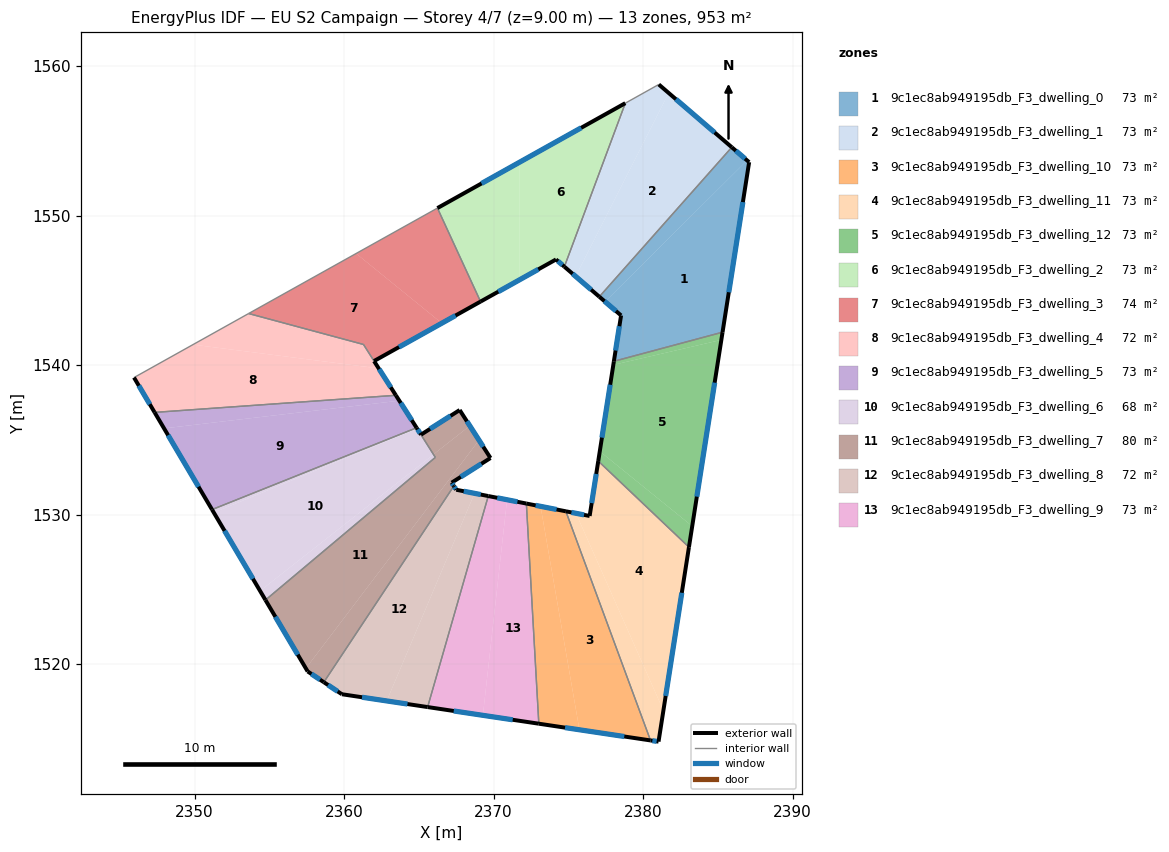
=== STOREY PLAN SPEC (per zone: floor XY polygon, exterior-wall plan segments, windows/doors) ===
zone 1: 9c1ec8ab949195db_F3_dwelling_0  (73.3 m²)
  floor: (2387.10, 1553.57) (2385.32, 1542.20) (2378.05, 1540.25) (2378.53, 1543.32) (2377.46, 1544.24) (2386.96, 1553.69)
  floor: (2386.96, 1553.69) (2377.46, 1544.24) (2377.08, 1544.57) (2385.94, 1554.57)
  exterior wall: (2378.53, 1543.32) – (2378.05, 1540.25)  [3.1 m]
    window: (2378.42, 1542.60) – (2378.16, 1540.97)  [2.6 m²]
  exterior wall: (2377.08, 1544.57) – (2378.53, 1543.32)  [1.9 m]
    window: (2377.42, 1544.28) – (2378.19, 1543.61)  [1.6 m²]
  exterior wall: (2387.10, 1553.57) – (2385.94, 1554.57)  [1.5 m]
    window: (2386.83, 1553.81) – (2386.21, 1554.33)  [1.3 m²]
  exterior wall: (2385.32, 1542.20) – (2387.10, 1553.57)  [11.5 m]
    window: (2385.74, 1544.87) – (2386.68, 1550.90)  [9.7 m²]
  interior walls: 2
zone 2: 9c1ec8ab949195db_F3_dwelling_1  (73.3 m²)
  floor: (2385.94, 1554.57) (2377.08, 1544.57) (2375.49, 1545.93) (2381.72, 1558.20)
  floor: (2381.72, 1558.20) (2375.49, 1545.93) (2374.74, 1546.58) (2378.82, 1557.52) (2381.05, 1558.77)
  exterior wall: (2374.74, 1546.58) – (2377.08, 1544.57)  [3.1 m]
    window: (2375.29, 1546.11) – (2376.53, 1545.04)  [2.6 m²]
  exterior wall: (2385.94, 1554.57) – (2381.05, 1558.77)  [6.4 m]
    window: (2384.79, 1555.56) – (2382.20, 1557.78)  [5.4 m²]
  interior walls: 3
zone 3: 9c1ec8ab949195db_F3_dwelling_10  (73.3 m²)
  floor: (2374.84, 1530.22) (2380.50, 1514.89) (2375.75, 1515.60) (2373.15, 1530.55)
  floor: (2373.15, 1530.55) (2375.75, 1515.60) (2373.03, 1516.01) (2372.20, 1530.74)
  exterior wall: (2374.84, 1530.22) – (2372.20, 1530.74)  [2.7 m]
    window: (2374.22, 1530.34) – (2372.82, 1530.62)  [2.3 m²]
  exterior wall: (2373.03, 1516.01) – (2380.50, 1514.89)  [7.6 m]
    window: (2374.79, 1515.75) – (2378.75, 1515.15)  [6.4 m²]
  interior walls: 2
zone 4: 9c1ec8ab949195db_F3_dwelling_11  (73.3 m²)
  floor: (2383.07, 1527.82) (2381.36, 1516.89) (2375.52, 1530.08) (2376.43, 1529.91) (2377.01, 1533.58)
  floor: (2375.52, 1530.08) (2381.36, 1516.89) (2381.04, 1514.81) (2380.50, 1514.89) (2374.84, 1530.22)
  exterior wall: (2376.43, 1529.91) – (2374.84, 1530.22)  [1.6 m]
    window: (2376.06, 1529.98) – (2375.21, 1530.14)  [1.4 m²]
  exterior wall: (2377.01, 1533.58) – (2376.43, 1529.91)  [3.7 m]
    window: (2376.87, 1532.72) – (2376.57, 1530.77)  [3.1 m²]
  exterior wall: (2381.04, 1514.81) – (2383.07, 1527.82)  [13.2 m]
    window: (2381.52, 1517.87) – (2382.60, 1524.77)  [11.1 m²]
  exterior wall: (2380.50, 1514.89) – (2381.04, 1514.81)  [0.5 m]
    window: (2380.63, 1514.87) – (2380.91, 1514.83)  [0.5 m²]
  interior walls: 2
zone 5: 9c1ec8ab949195db_F3_dwelling_12  (73.3 m²)
  floor: (2385.32, 1542.20) (2385.24, 1541.68) (2378.02, 1540.01) (2378.05, 1540.25)
  floor: (2383.29, 1529.22) (2383.07, 1527.82) (2377.01, 1533.58) (2377.11, 1534.23)
  floor: (2385.32, 1542.20) (2383.07, 1527.82) (2383.29, 1529.22) (2377.11, 1534.23) (2377.01, 1533.58) (2378.05, 1540.25) (2378.02, 1540.01) (2385.24, 1541.68)
  exterior wall: (2378.05, 1540.25) – (2377.01, 1533.58)  [6.8 m]
    window: (2377.81, 1538.69) – (2377.25, 1535.15)  [5.7 m²]
  exterior wall: (2383.07, 1527.82) – (2385.32, 1542.20)  [14.6 m]
    window: (2383.60, 1531.20) – (2384.79, 1538.82)  [12.3 m²]
  interior walls: 2
zone 6: 9c1ec8ab949195db_F3_dwelling_2  (73.3 m²)
  floor: (2378.82, 1557.52) (2374.74, 1546.58) (2374.18, 1547.06) (2371.76, 1545.71) (2371.76, 1553.57)
  floor: (2371.76, 1553.57) (2371.76, 1545.71) (2369.13, 1544.25) (2366.25, 1550.50)
  exterior wall: (2374.18, 1547.06) – (2374.74, 1546.58)  [0.7 m]
    window: (2374.31, 1546.95) – (2374.61, 1546.69)  [0.6 m²]
  exterior wall: (2369.13, 1544.25) – (2374.18, 1547.06)  [5.8 m]
    window: (2370.32, 1544.91) – (2373.00, 1546.40)  [4.9 m²]
  exterior wall: (2378.82, 1557.52) – (2366.25, 1550.50)  [14.4 m]
    window: (2375.86, 1555.87) – (2369.20, 1552.15)  [12.1 m²]
  interior walls: 2
zone 7: 9c1ec8ab949195db_F3_dwelling_3  (74.1 m²)
  floor: (2366.54, 1542.80) (2362.01, 1540.27) (2361.30, 1541.38) (2353.62, 1543.45) (2360.81, 1547.46)
  floor: (2366.25, 1550.50) (2369.13, 1544.25) (2366.54, 1542.80) (2360.81, 1547.46)
  exterior wall: (2362.01, 1540.27) – (2369.13, 1544.25)  [8.2 m]
    window: (2363.68, 1541.20) – (2367.46, 1543.31)  [6.9 m²]
  interior walls: 4
zone 8: 9c1ec8ab949195db_F3_dwelling_4  (72.5 m²)
  floor: (2362.32, 1539.77) (2363.47, 1537.98) (2347.33, 1536.83) (2345.95, 1539.17) (2349.90, 1541.37)
  floor: (2361.30, 1541.38) (2362.32, 1539.77) (2349.90, 1541.37) (2353.62, 1543.45)
  exterior wall: (2363.47, 1537.98) – (2362.01, 1540.26)  [2.7 m]
    window: (2363.13, 1538.51) – (2362.35, 1539.73)  [2.3 m²]
  exterior wall: (2345.95, 1539.17) – (2347.33, 1536.83)  [2.7 m]
    window: (2346.28, 1538.62) – (2347.01, 1537.38)  [2.3 m²]
  interior walls: 4
zone 9: 9c1ec8ab949195db_F3_dwelling_5  (73.3 m²)
  floor: (2363.70, 1537.62) (2364.85, 1535.80) (2351.17, 1530.33) (2347.96, 1535.76)
  floor: (2363.47, 1537.98) (2363.70, 1537.62) (2347.96, 1535.76) (2347.33, 1536.83)
  exterior wall: (2364.85, 1535.80) – (2363.47, 1537.98)  [2.6 m]
    window: (2364.53, 1536.32) – (2363.79, 1537.47)  [2.2 m²]
  exterior wall: (2347.33, 1536.83) – (2351.17, 1530.33)  [7.6 m]
    window: (2348.23, 1535.31) – (2350.27, 1531.86)  [6.4 m²]
  interior walls: 2
zone 10: 9c1ec8ab949195db_F3_dwelling_6  (68.4 m²)
  floor: (2364.90, 1535.74) (2365.98, 1534.02) (2354.39, 1524.90) (2351.29, 1530.13)
  floor: (2364.87, 1535.78) (2364.90, 1535.74) (2351.29, 1530.13) (2351.17, 1530.33) (2364.85, 1535.80)
  floor: (2365.98, 1534.02) (2366.11, 1533.82) (2354.75, 1524.28) (2354.39, 1524.90)
  exterior wall: (2351.17, 1530.33) – (2354.75, 1524.28)  [7.0 m]
    window: (2352.01, 1528.91) – (2353.91, 1525.70)  [5.9 m²]
  exterior wall: (2365.15, 1535.34) – (2364.85, 1535.80)  [0.5 m]
    window: (2365.08, 1535.45) – (2364.92, 1535.70)  [0.5 m²]
  interior walls: 3
zone 11: 9c1ec8ab949195db_F3_dwelling_7  (79.6 m²)
  floor: (2368.41, 1535.94) (2369.03, 1534.98) (2357.45, 1519.71) (2354.75, 1524.28) (2366.11, 1533.83) (2365.99, 1534.03)
  floor: (2367.78, 1536.93) (2368.41, 1535.94) (2365.99, 1534.03) (2365.15, 1535.34) (2367.74, 1536.99)
  floor: (2369.03, 1534.98) (2369.76, 1533.84) (2369.80, 1533.78) (2367.20, 1532.13) (2367.35, 1531.91) (2358.65, 1518.79) (2357.57, 1519.51) (2357.45, 1519.71)
  exterior wall: (2367.35, 1531.91) – (2367.20, 1532.13)  [0.3 m]
    window: (2367.31, 1531.96) – (2367.24, 1532.08)  [0.2 m²]
  exterior wall: (2357.57, 1519.51) – (2358.65, 1518.79)  [1.3 m]
    window: (2357.82, 1519.34) – (2358.40, 1518.96)  [1.1 m²]
  exterior wall: (2354.75, 1524.28) – (2357.57, 1519.51)  [5.5 m]
    window: (2355.41, 1523.16) – (2356.91, 1520.63)  [4.7 m²]
  exterior wall: (2367.74, 1536.99) – (2365.15, 1535.34)  [3.1 m]
    window: (2367.13, 1536.60) – (2365.76, 1535.73)  [2.6 m²]
  exterior wall: (2369.80, 1533.78) – (2367.74, 1536.99)  [3.8 m]
    window: (2369.31, 1534.54) – (2368.22, 1536.24)  [3.2 m²]
  exterior wall: (2367.20, 1532.13) – (2369.80, 1533.78)  [3.1 m]
    window: (2367.81, 1532.52) – (2369.19, 1533.40)  [2.6 m²]
  interior walls: 3
zone 12: 9c1ec8ab949195db_F3_dwelling_8  (72.0 m²)
  floor: (2368.73, 1531.42) (2362.85, 1517.53) (2359.86, 1517.98) (2358.65, 1518.79) (2367.35, 1531.91) (2367.51, 1531.66)
  floor: (2369.65, 1531.24) (2365.59, 1517.12) (2362.85, 1517.53) (2368.73, 1531.42)
  exterior wall: (2367.51, 1531.66) – (2367.35, 1531.91)  [0.3 m]
    window: (2367.47, 1531.72) – (2367.38, 1531.85)  [0.3 m²]
  exterior wall: (2369.65, 1531.24) – (2367.51, 1531.66)  [2.2 m]
    window: (2369.15, 1531.34) – (2368.01, 1531.56)  [1.8 m²]
  exterior wall: (2359.86, 1517.98) – (2365.59, 1517.12)  [5.8 m]
    window: (2361.21, 1517.78) – (2364.25, 1517.33)  [4.9 m²]
  exterior wall: (2358.65, 1518.79) – (2359.86, 1517.98)  [1.5 m]
    window: (2358.93, 1518.60) – (2359.58, 1518.17)  [1.2 m²]
  interior walls: 2
zone 13: 9c1ec8ab949195db_F3_dwelling_9  (73.3 m²)
  floor: (2370.91, 1530.99) (2369.29, 1516.57) (2365.59, 1517.12) (2369.65, 1531.24)
  floor: (2372.20, 1530.74) (2373.03, 1516.01) (2369.29, 1516.57) (2370.91, 1530.99)
  exterior wall: (2372.20, 1530.74) – (2369.65, 1531.24)  [2.6 m]
    window: (2371.60, 1530.85) – (2370.25, 1531.12)  [2.2 m²]
  exterior wall: (2365.59, 1517.12) – (2373.03, 1516.01)  [7.5 m]
    window: (2367.34, 1516.86) – (2371.28, 1516.27)  [6.3 m²]
  interior walls: 2

=== DERIVED (storey summary) ===
Building: EU S2 Campaign
Storey: 4 of 7  (floor level z = 9.00 m)
Storey gross floor area: 953.0 m²
Zones on this storey: 13
  - 9c1ec8ab949195db_F3_dwelling_0: floor 73.3 m²; exterior wall 18.1 m (54.2 m²); 4 window(s) 15.2 m²; WWR 28.1%
  - 9c1ec8ab949195db_F3_dwelling_1: floor 73.3 m²; exterior wall 9.5 m (28.6 m²); 2 window(s) 8.0 m²; WWR 28.1%
  - 9c1ec8ab949195db_F3_dwelling_10: floor 73.3 m²; exterior wall 10.2 m (30.7 m²); 2 window(s) 8.6 m²; WWR 28.1%
  - 9c1ec8ab949195db_F3_dwelling_11: floor 73.3 m²; exterior wall 19.1 m (57.2 m²); 4 window(s) 16.1 m²; WWR 28.1%
  - 9c1ec8ab949195db_F3_dwelling_12: floor 73.3 m²; exterior wall 21.3 m (63.9 m²); 2 window(s) 18.0 m²; WWR 28.1%
  - 9c1ec8ab949195db_F3_dwelling_2: floor 73.3 m²; exterior wall 20.9 m (62.7 m²); 3 window(s) 17.6 m²; WWR 28.1%
  - 9c1ec8ab949195db_F3_dwelling_3: floor 74.1 m²; exterior wall 8.2 m (24.5 m²); 1 window(s) 6.9 m²; WWR 28.1%
  - 9c1ec8ab949195db_F3_dwelling_4: floor 72.5 m²; exterior wall 5.4 m (16.3 m²); 2 window(s) 4.6 m²; WWR 28.1%
  - 9c1ec8ab949195db_F3_dwelling_5: floor 73.3 m²; exterior wall 10.1 m (30.4 m²); 2 window(s) 8.5 m²; WWR 28.1%
  - 9c1ec8ab949195db_F3_dwelling_6: floor 68.4 m²; exterior wall 7.6 m (22.7 m²); 2 window(s) 6.4 m²; WWR 28.1%
  - 9c1ec8ab949195db_F3_dwelling_7: floor 79.6 m²; exterior wall 17.1 m (51.2 m²); 6 window(s) 14.4 m²; WWR 28.1%
  - 9c1ec8ab949195db_F3_dwelling_8: floor 72.0 m²; exterior wall 9.7 m (29.2 m²); 4 window(s) 8.2 m²; WWR 28.1%
  - 9c1ec8ab949195db_F3_dwelling_9: floor 73.3 m²; exterior wall 10.1 m (30.4 m²); 2 window(s) 8.5 m²; WWR 28.1%
Zone adjacency (shared interzone walls):
  - 9c1ec8ab949195db_F3_dwelling_0 ↔ 9c1ec8ab949195db_F3_dwelling_1
  - 9c1ec8ab949195db_F3_dwelling_0 ↔ 9c1ec8ab949195db_F3_dwelling_12
  - 9c1ec8ab949195db_F3_dwelling_1 ↔ 9c1ec8ab949195db_F3_dwelling_2
  - 9c1ec8ab949195db_F3_dwelling_10 ↔ 9c1ec8ab949195db_F3_dwelling_11
  - 9c1ec8ab949195db_F3_dwelling_10 ↔ 9c1ec8ab949195db_F3_dwelling_9
  - 9c1ec8ab949195db_F3_dwelling_11 ↔ 9c1ec8ab949195db_F3_dwelling_12
  - 9c1ec8ab949195db_F3_dwelling_2 ↔ 9c1ec8ab949195db_F3_dwelling_3
  - 9c1ec8ab949195db_F3_dwelling_3 ↔ 9c1ec8ab949195db_F3_dwelling_4
  - 9c1ec8ab949195db_F3_dwelling_4 ↔ 9c1ec8ab949195db_F3_dwelling_5
  - 9c1ec8ab949195db_F3_dwelling_5 ↔ 9c1ec8ab949195db_F3_dwelling_6
  - 9c1ec8ab949195db_F3_dwelling_6 ↔ 9c1ec8ab949195db_F3_dwelling_7
  - 9c1ec8ab949195db_F3_dwelling_7 ↔ 9c1ec8ab949195db_F3_dwelling_8
  - 9c1ec8ab949195db_F3_dwelling_8 ↔ 9c1ec8ab949195db_F3_dwelling_9